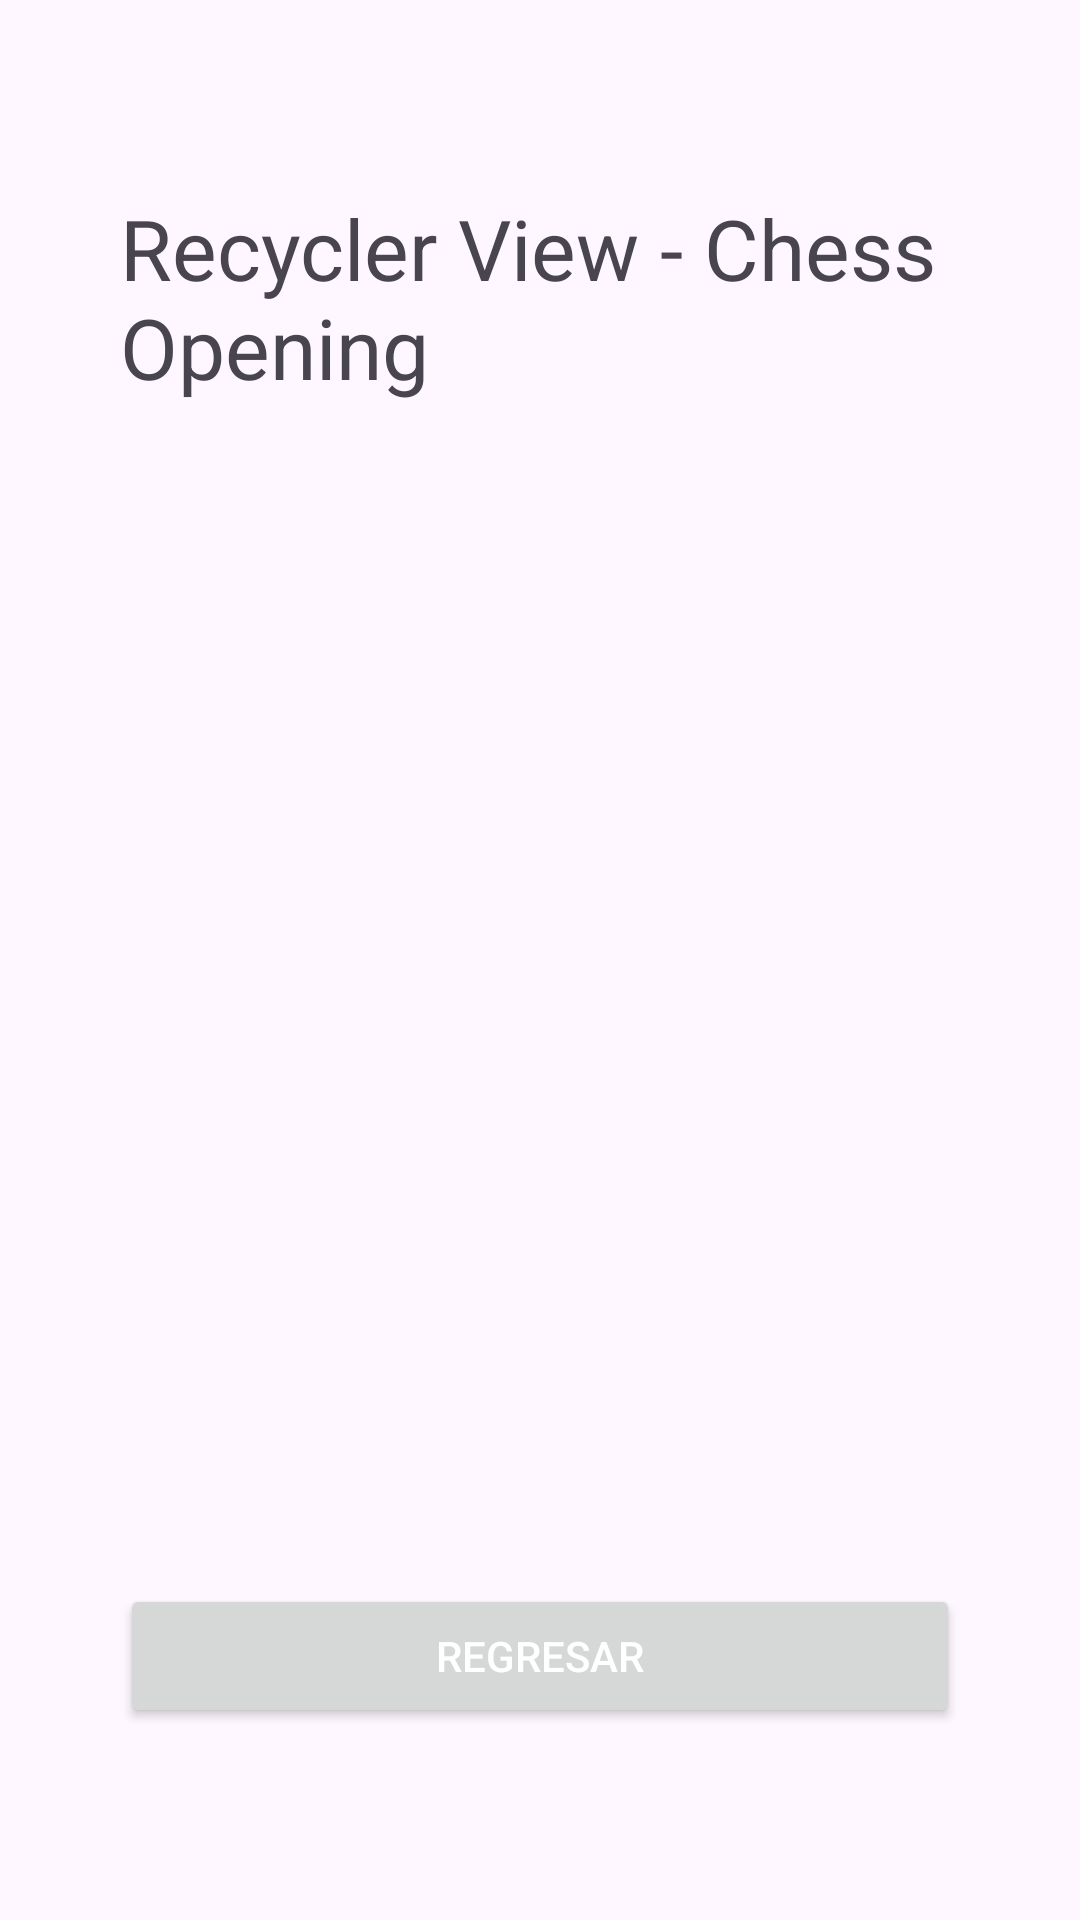

Reconstruct the res/layout file that produces this screen, plus the resources it refers to.
<!-- AndroidManifest.xml: application theme Theme.AndroidModule1 -->
<!-- res/layout/activity_vidal_recycler_view.xml -->
<?xml version="1.0" encoding="utf-8"?>
<androidx.constraintlayout.widget.ConstraintLayout xmlns:android="http://schemas.android.com/apk/res/android"
    xmlns:app="http://schemas.android.com/apk/res-auto"
    xmlns:tools="http://schemas.android.com/tools"
    android:id="@+id/main"
    android:layout_width="match_parent"
    android:layout_height="match_parent"
    tools:context=".ejercise.home.vidalruiz.exercise2.RecyclerView.VidalRecyclerViewActivity">

    <androidx.constraintlayout.widget.Guideline
        android:id="@+id/glStart"
        android:orientation="vertical"
        app:layout_constraintGuide_begin="40dp"
        android:layout_width="wrap_content"
        android:layout_height="wrap_content"/>

    <androidx.constraintlayout.widget.Guideline
        android:id="@+id/glEnd"
        android:orientation="vertical"
        app:layout_constraintGuide_end="40dp"
        android:layout_width="wrap_content"
        android:layout_height="wrap_content"/>

    <androidx.constraintlayout.widget.Guideline
        android:id="@+id/glTop"
        android:orientation="horizontal"
        app:layout_constraintGuide_percent=".1"
        android:layout_width="wrap_content"
        android:layout_height="wrap_content"/>

    <androidx.constraintlayout.widget.Guideline
        android:id="@+id/glButton"
        android:orientation="horizontal"
        app:layout_constraintGuide_percent=".9"
        android:layout_width="wrap_content"
        android:layout_height="wrap_content"/>

    <TextView
        android:id="@+id/tvTitle"
        android:text="Recycler View - Chess Opening"
        android:textSize="28sp"
        app:layout_constraintStart_toEndOf="@id/glStart"
        app:layout_constraintEnd_toStartOf="@id/glEnd"
        app:layout_constraintTop_toBottomOf="@+id/glTop"
        android:layout_width="0dp"
        android:layout_height="wrap_content"/>

    <androidx.recyclerview.widget.RecyclerView
        android:id="@+id/rvAperturas"
        android:layout_marginTop="20dp"
        app:layout_constraintStart_toEndOf="@id/glStart"
        app:layout_constraintEnd_toStartOf="@id/glEnd"
        app:layout_constraintTop_toBottomOf="@+id/tvTitle"
        app:layout_constraintBottom_toBottomOf="@id/glButton"
        android:layout_width="0dp"
        android:layout_height="0dp"/>

    
    <Button
        android:id="@+id/btnRetorno"
        android:text="Regresar"
        android:layout_width="0dp"
        android:layout_height="wrap_content"
        app:layout_constraintStart_toEndOf="@id/glStart"
        app:layout_constraintEnd_toStartOf="@id/glEnd"
        app:layout_constraintBottom_toTopOf="@id/glButton"
        android:layout_marginTop="20dp"
        />
</androidx.constraintlayout.widget.ConstraintLayout>
<!-- resources referenced by this layout -->
<resources>
  <style name="Theme.AndroidModule1" parent="Base.Theme.AndroidModule1" />
  <style name="Base.Theme.AndroidModule1" parent="Theme.Material3.DayNight">
          
          
          <item name="android:textColorPrimary">#FFFFFF</item>
          <item name="android:colorControlNormal">#FFFFFF</item>  
      </style>
</resources>
